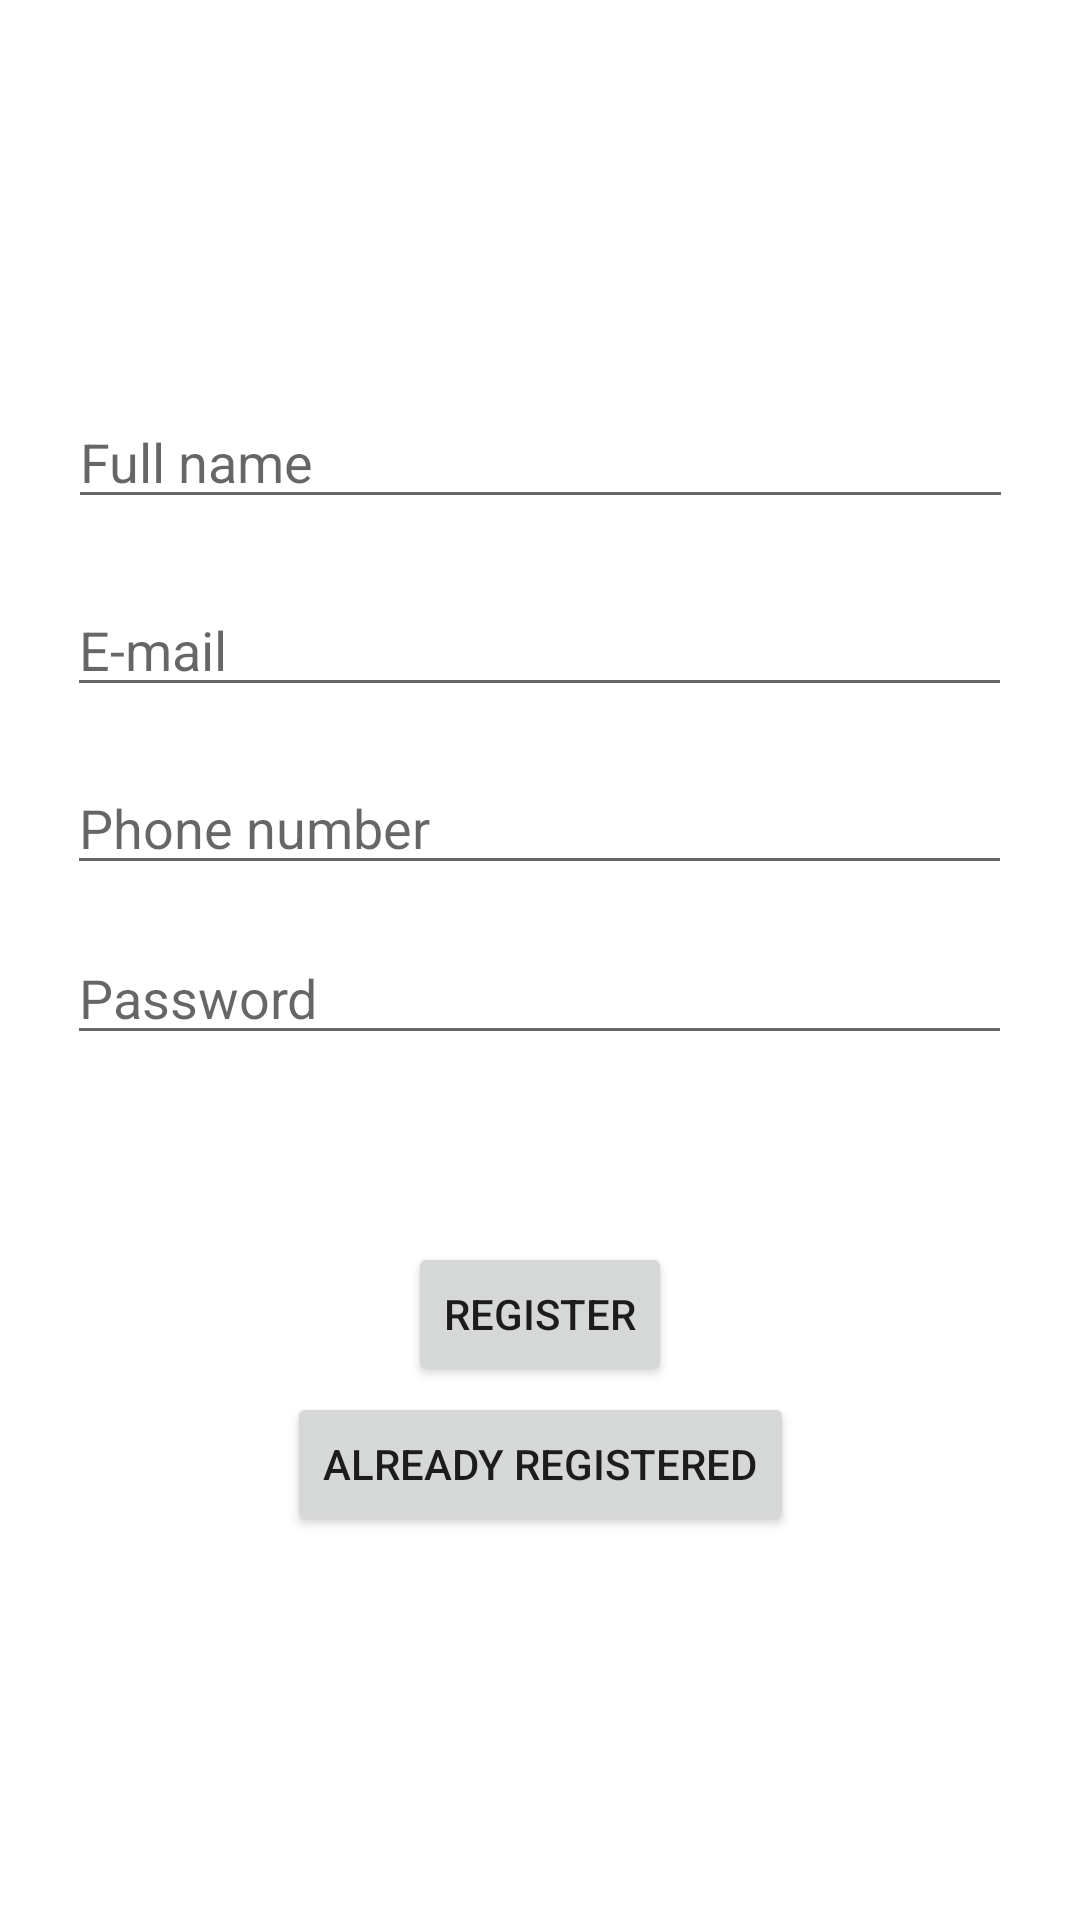

Reconstruct the res/layout file that produces this screen, plus the resources it refers to.
<!-- AndroidManifest.xml: fallback theme Theme.MaterialComponents.DayNight.NoActionBar -->
<!-- res/layout/activity_register.xml -->
<?xml version="1.0" encoding="utf-8"?>

<androidx.constraintlayout.widget.ConstraintLayout xmlns:android="http://schemas.android.com/apk/res/android"
    xmlns:app="http://schemas.android.com/apk/res-auto"
    xmlns:tools="http://schemas.android.com/tools"
    android:layout_width="match_parent"
    android:layout_height="match_parent"
    tools:context=".Register">

    <EditText
        android:id="@+id/RegisterFullName"
        android:layout_width="wrap_content"
        android:layout_height="wrap_content"
        android:layout_marginStart="5dp"
        android:layout_marginEnd="5dp"
        android:ems="15"
        android:hint="@string/full_name"
        android:inputType="textPersonName"
        app:layout_constraintBottom_toBottomOf="parent"
        app:layout_constraintEnd_toEndOf="parent"
        app:layout_constraintStart_toStartOf="parent"
        app:layout_constraintTop_toTopOf="parent"
        app:layout_constraintVertical_bias="0.22000003"
        tools:ignore="MissingConstraints" />

    <EditText
        android:id="@+id/RegisterEmail"
        android:layout_width="wrap_content"
        android:layout_height="wrap_content"
        android:layout_marginStart="5dp"
        android:layout_marginEnd="5dp"
        android:ems="15"
        android:hint="@string/e_mail"
        android:inputType="textEmailAddress"
        app:layout_constraintBottom_toBottomOf="parent"
        app:layout_constraintEnd_toEndOf="parent"
        app:layout_constraintHorizontal_bias="0.494"
        app:layout_constraintStart_toStartOf="parent"
        app:layout_constraintTop_toBottomOf="@+id/RegisterFullName"
        app:layout_constraintVertical_bias="0.050000012"
        tools:ignore="MissingConstraints" />

    <EditText
        android:id="@+id/RegisterPhone"
        android:layout_width="wrap_content"
        android:layout_height="wrap_content"
        android:layout_marginStart="5dp"
        android:layout_marginLeft="5dp"
        android:layout_marginEnd="5dp"
        android:layout_marginRight="5dp"
        android:ems="15"
        android:hint="@string/phone_number"
        android:inputType="textPhonetic"
        app:layout_constraintBottom_toBottomOf="parent"
        app:layout_constraintEnd_toEndOf="parent"
        app:layout_constraintHorizontal_bias="0.494"
        app:layout_constraintStart_toStartOf="parent"
        app:layout_constraintTop_toBottomOf="@+id/RegisterEmail"
        app:layout_constraintVertical_bias="0.050000012"
        tools:ignore="MissingConstraints" />

    <EditText
        android:id="@+id/RegisterPassword"
        android:layout_width="wrap_content"
        android:layout_height="wrap_content"
        android:layout_marginStart="5dp"
        android:layout_marginEnd="5dp"
        android:ems="15"
        android:hint="@string/password"
        android:inputType="textPassword"
        app:layout_constraintBottom_toBottomOf="parent"
        app:layout_constraintEnd_toEndOf="parent"
        app:layout_constraintHorizontal_bias="0.494"
        app:layout_constraintStart_toStartOf="parent"
        app:layout_constraintTop_toBottomOf="@+id/RegisterPhone"
        app:layout_constraintVertical_bias="0.050000012"
        app:passwordToggleEnabled="true"
        tools:ignore="MissingConstraints,TextFields" />

    <Button
        android:id="@+id/RegisterButton"
        android:layout_width="wrap_content"
        android:layout_height="wrap_content"
        android:text="@string/register"
        app:layout_constraintBottom_toBottomOf="parent"
        app:layout_constraintEnd_toEndOf="parent"
        app:layout_constraintStart_toStartOf="parent"
        app:layout_constraintTop_toBottomOf="@+id/RegisterEmail" />

    <Button
        android:id="@+id/createText"
        android:layout_width="wrap_content"
        android:layout_height="wrap_content"
        android:layout_marginBottom="128dp"
        android:text="@string/already_registered"
        app:layout_constraintBottom_toBottomOf="parent"
        app:layout_constraintEnd_toEndOf="parent"
        app:layout_constraintStart_toStartOf="parent" />

    <ProgressBar
        android:id="@+id/progressBar"
        style="?android:attr/progressBarStyle"
        android:layout_width="wrap_content"
        android:layout_height="wrap_content"
        android:layout_marginStart="180dp"
        android:layout_marginLeft="180dp"
        android:layout_marginTop="36dp"
        android:visibility="invisible"
        app:layout_constraintStart_toStartOf="parent"
        app:layout_constraintTop_toBottomOf="@+id/createText"
        tools:ignore="MissingConstraints" />
</androidx.constraintlayout.widget.ConstraintLayout>
<!-- resources referenced by this layout -->
<resources>
  <string name="already_registered">Already registered</string>
  <string name="e_mail">E-mail</string>
  <string name="full_name">Full name</string>
  <string name="password">Password</string>
  <string name="phone_number">Phone number</string>
  <string name="register">Register</string>
</resources>
